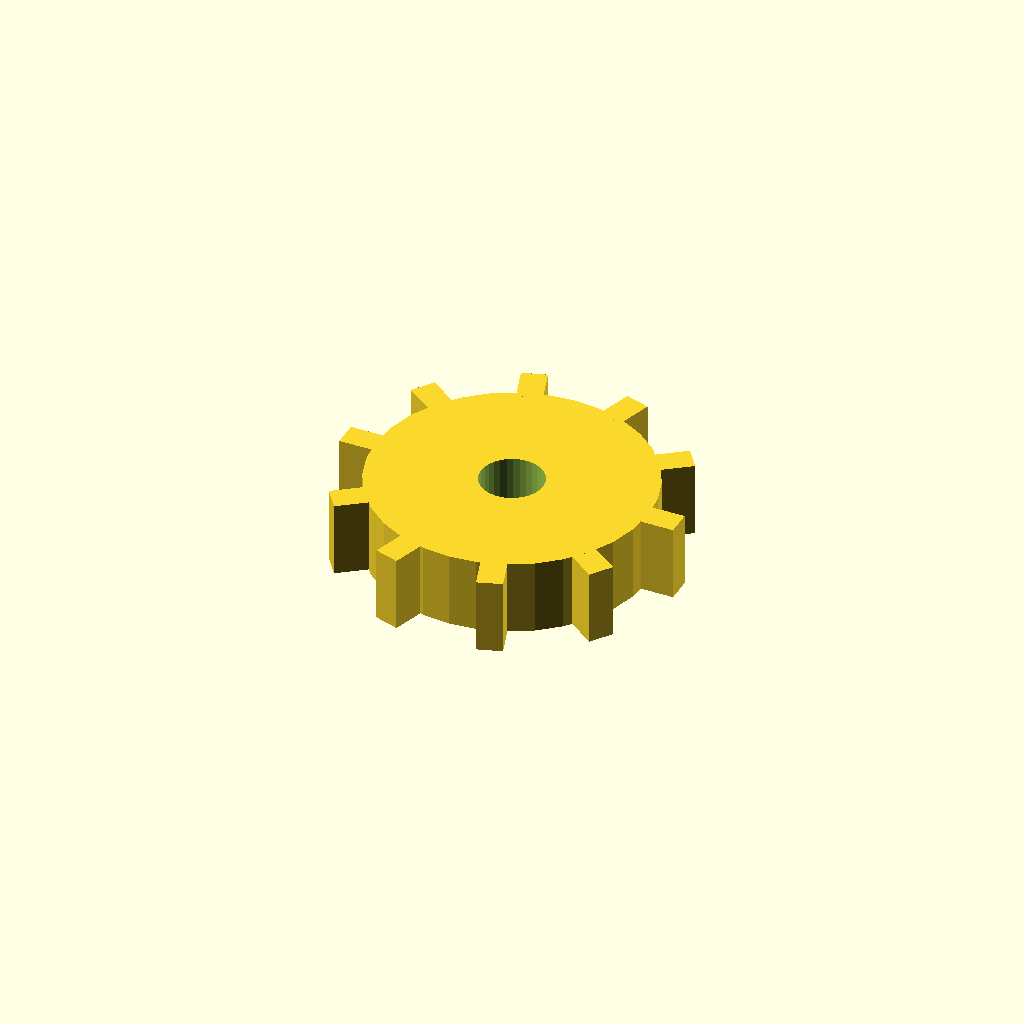
Cell 1: rendered with the file's own defaults.
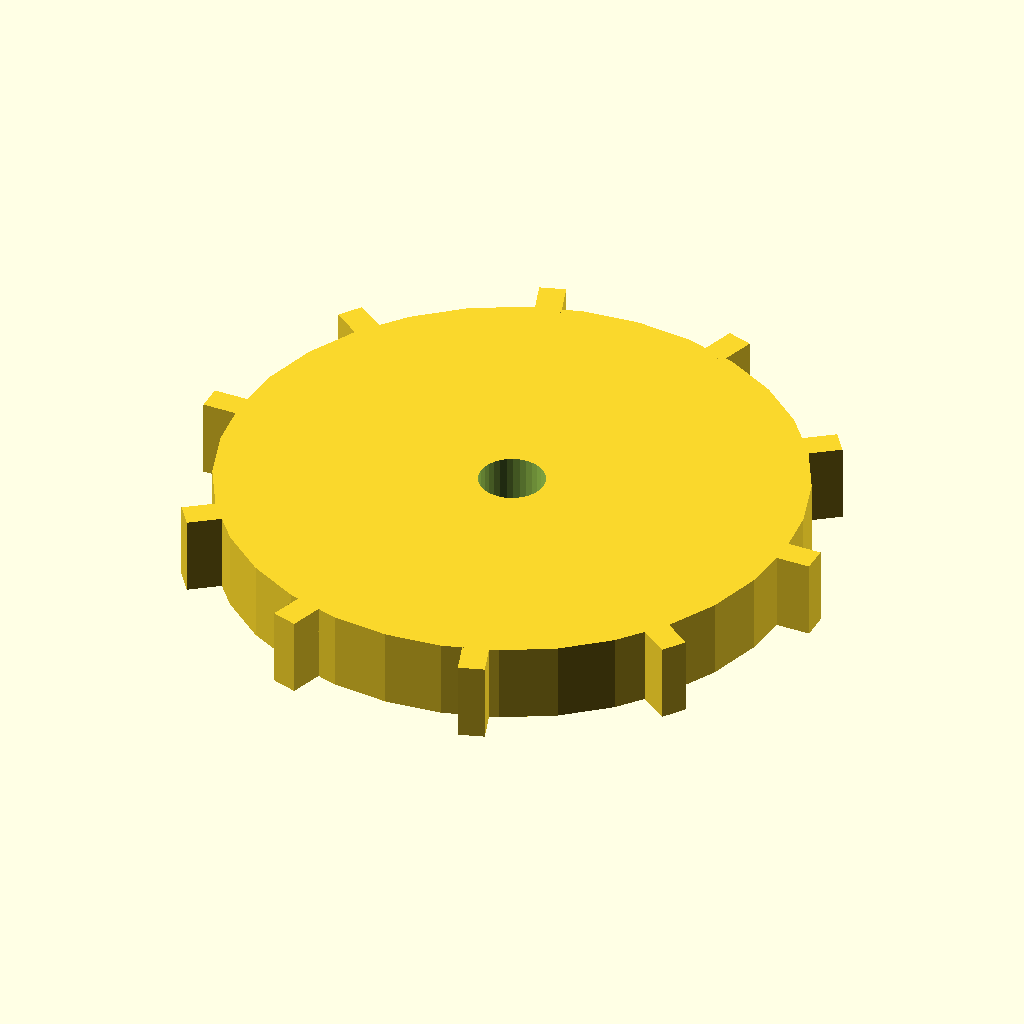
Cell 2: disc_r = 44 (everything else at default).
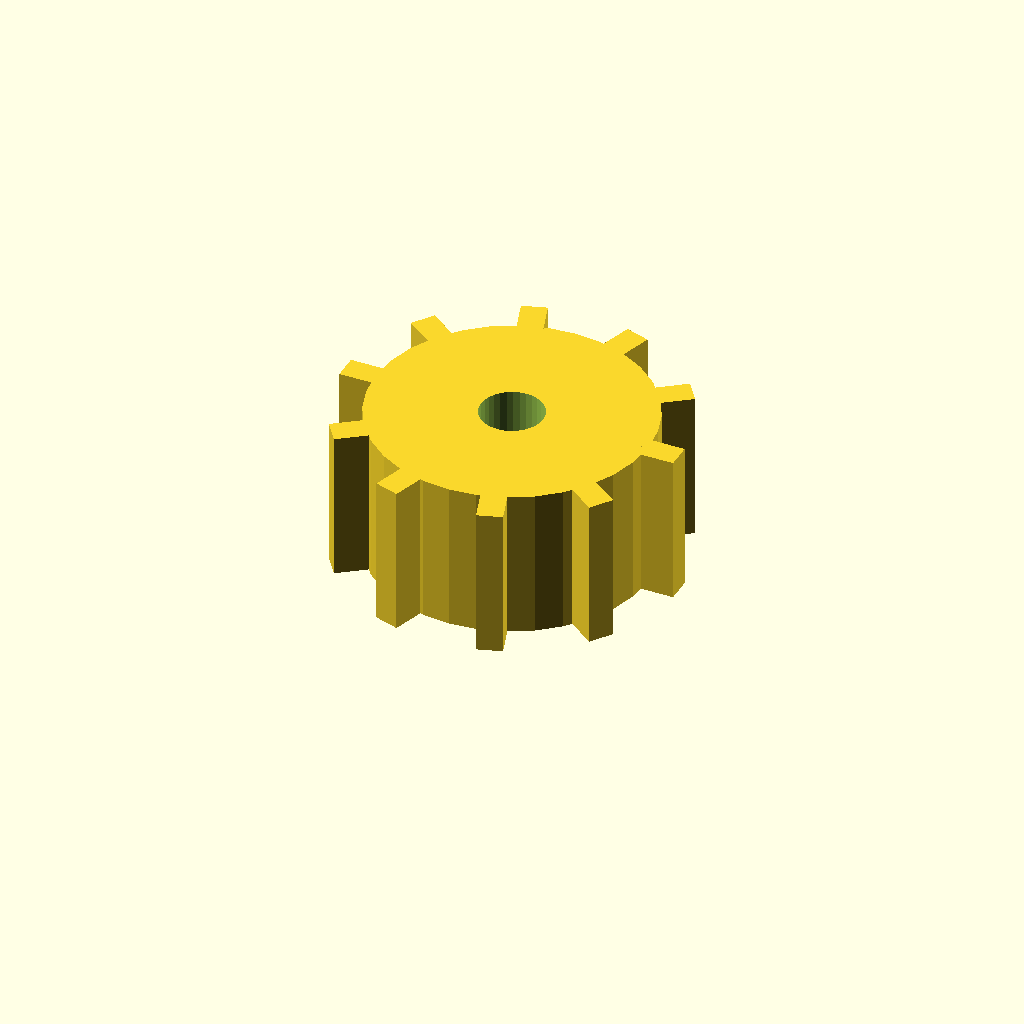
Cell 3: the same model with disc_t = 24.
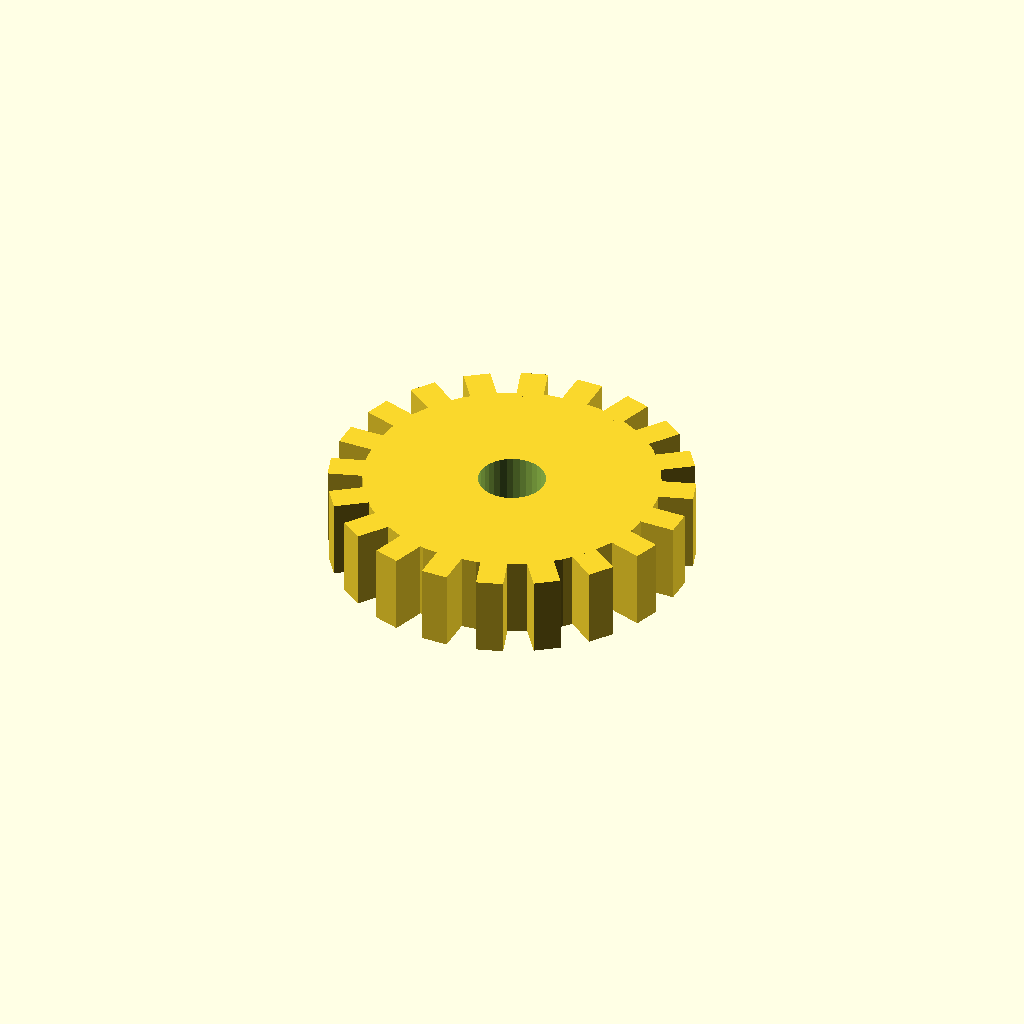
Cell 4: n_teeth = 20 (everything else at default).
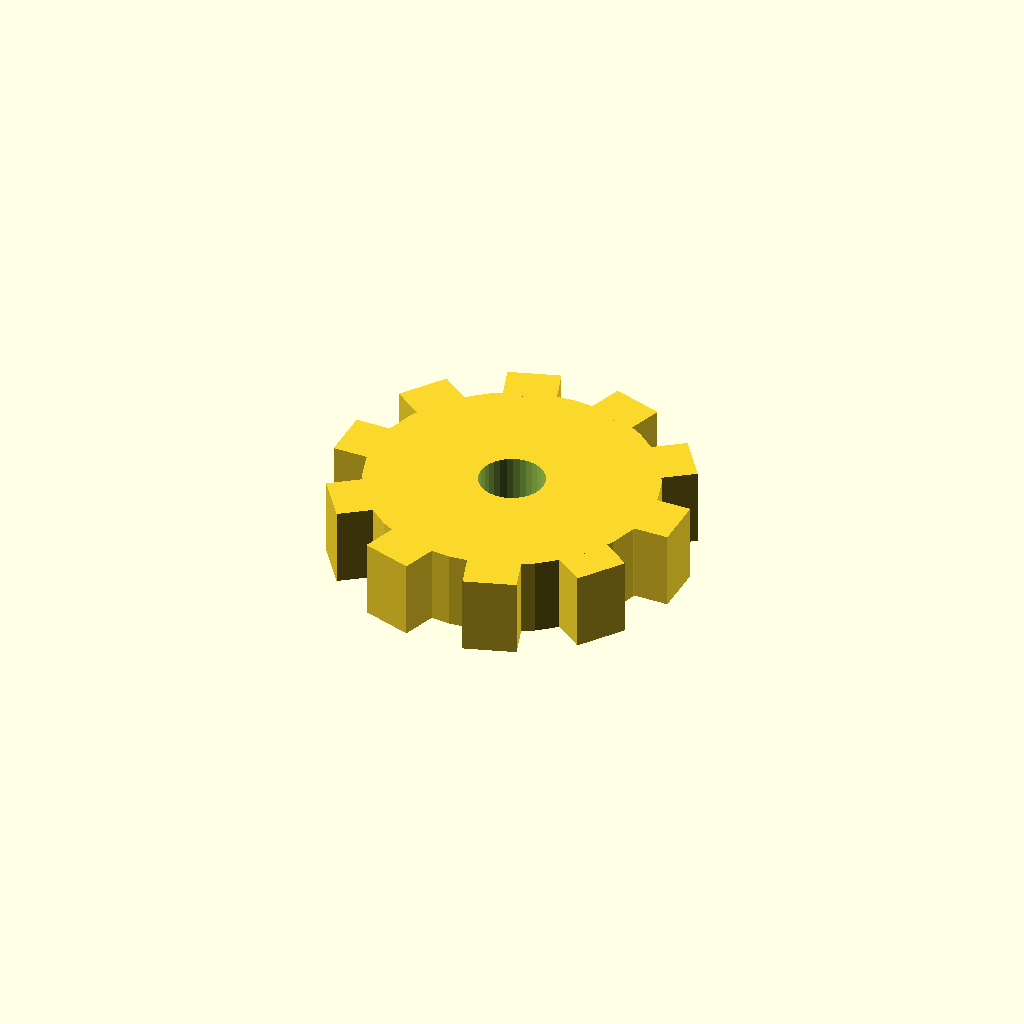
Cell 5: tooth_w = 8 (everything else at default).
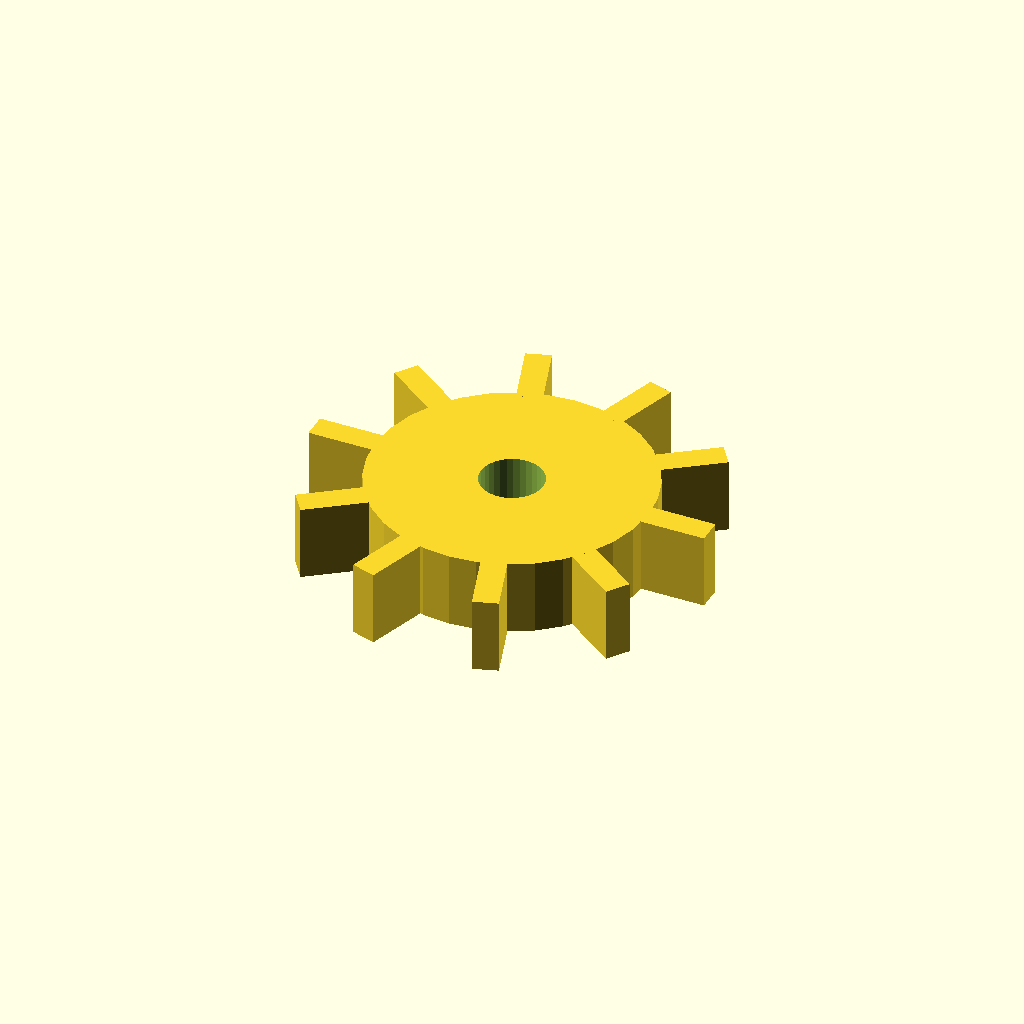
Cell 6 — tooth_h set to 10, the other parameters unchanged.
One fixed orthographic camera (rotation 55°, 0°, 25°; colour scheme Cornfield) for every cell.
Source of the model, optional_data/data/solid3/spurblank/part_0040.scad:
$fn = 32;

// ----------------------------------------------------------------------
// Spur blank: bored gear blank
// ----------------------------------------------------------------------

// --- parameters (mm) ---
disc_r = 22;              // blank root radius
disc_t = 12;              // blank thickness
n_teeth = 10;             // stub tooth count
tooth_w = 4;              // tooth width at the root
tooth_h = 5;              // tooth height above the root
bore_r = 5;               // central bore radius

out_r = disc_r + tooth_h;  // tip radius
bbox_x = 54.0;  // measured width over the teeth
bbox_y = 52.59;  // measured depth over the teeth

difference() {
union() {
  cylinder(r = disc_r, h = disc_t);
  for (i = [0 : n_teeth - 1])
    rotate([0, 0, i * 360 / n_teeth])
      translate([disc_r - 1, -tooth_w / 2, 0])
        cube([tooth_h + 1, tooth_w, disc_t]);
}
  translate([0, 0, -1]) cylinder(r = bore_r, h = disc_t + 2);
}
Customizer parameters (derived from the source; name, type, default, range or options):
disc_r: number, default 22
disc_t: number, default 12
n_teeth: number, default 10
tooth_w: number, default 4
tooth_h: number, default 5
bore_r: number, default 5
bbox_x: number, default 54
bbox_y: number, default 52.59
